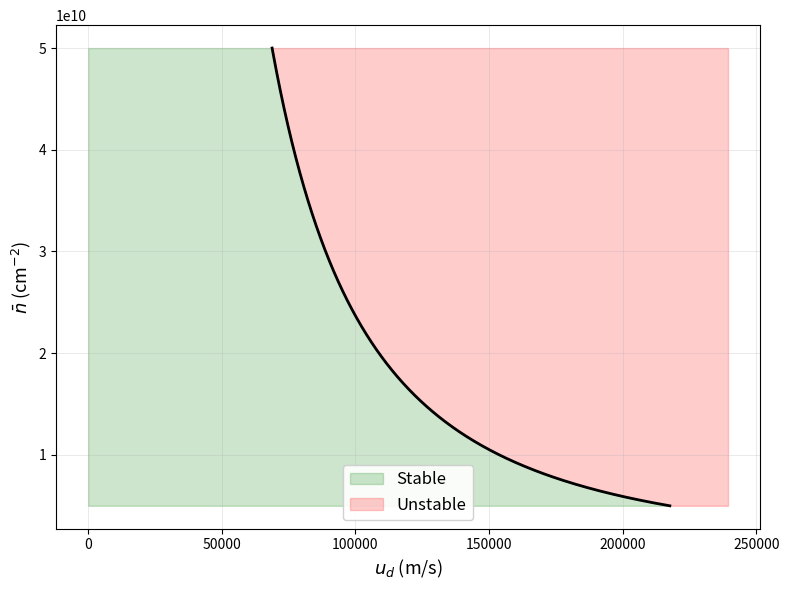

The matplotlib source for this figure:
import numpy as np
import matplotlib.pyplot as plt

# --- constants (SI) ---
hbar = 1.054571817e-34   # J·s
m_e  = 9.1093837e-31     # kg

# --- model / material params ---
g = 4                    # degeneracy
m = 0.04*m_e            # effective mass (change per your system)
cm2_to_m2 = 1e4

# densities entered in cm^-2 then converted to m^-2
n_min_cm2, n_max_cm2 = 0.5e10, 5.0e10
w_cm2 = 3.0e10
n_vals = np.linspace(n_min_cm2, n_max_cm2, 800)*cm2_to_m2
w = w_cm2*cm2_to_m2

# U ≈ 2/nu for TF-screened, k≈0 constant interaction
nu = g*m/(2*np.pi*hbar**2)   # 1/(J·m^2)
U  = 2.0/nu                  # J·m^2

# Eq. (32) with Gamma ∝ e^{-n/w}  -> u_c = w*sqrt(U/(m*n))
u_c = w*np.sqrt(U/(m*n_vals))  # m/s

fig, ax = plt.subplots(figsize=(8,6))
ax.plot(u_c, n_vals/cm2_to_m2, 'k-', linewidth=2)
ax.fill_betweenx(n_vals/cm2_to_m2, 0, u_c, color='green', alpha=0.2, label='Stable')
ax.fill_betweenx(n_vals/cm2_to_m2, u_c, u_c.max()*1.1, color='red', alpha=0.2, label='Unstable')
ax.set_xlabel(r'$u_d$ (m/s)', fontsize=13)
ax.set_ylabel(r'$\bar{n}$ (cm$^{-2}$)', fontsize=13)
ax.legend(loc='best', fontsize=12, framealpha=0.9)
ax.grid(True, alpha=0.3, linewidth=0.6)
plt.tight_layout()
plt.savefig('phase_diagram_analytical.pdf', dpi=300, bbox_inches='tight')
plt.savefig('phase_diagram_analytical.png', dpi=300, bbox_inches='tight')
plt.show()
